2-way image classification set "covid-detector" from GitHub (pranith0789/covid-detector); label vocabulary: negative, positive.

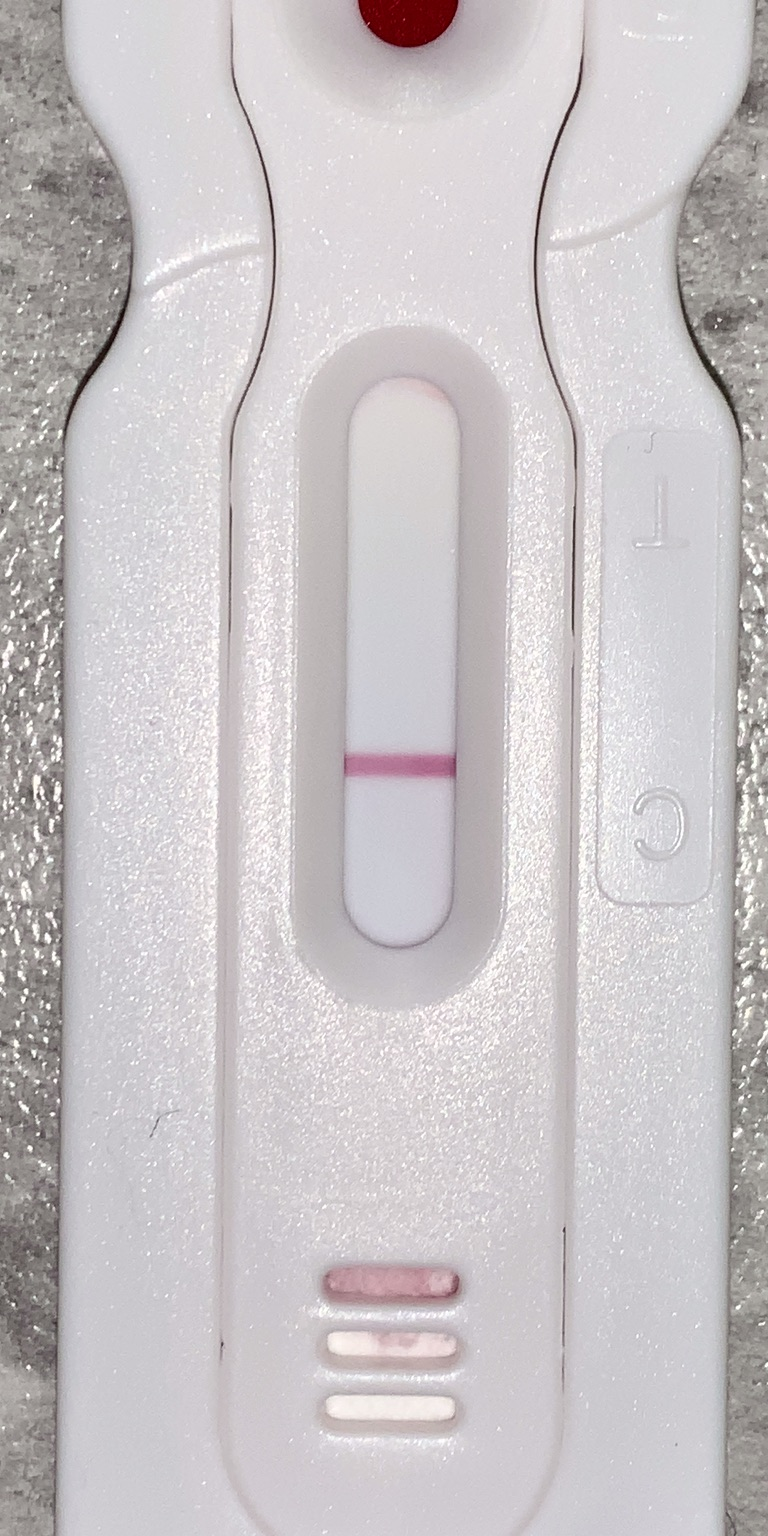
Label: negative

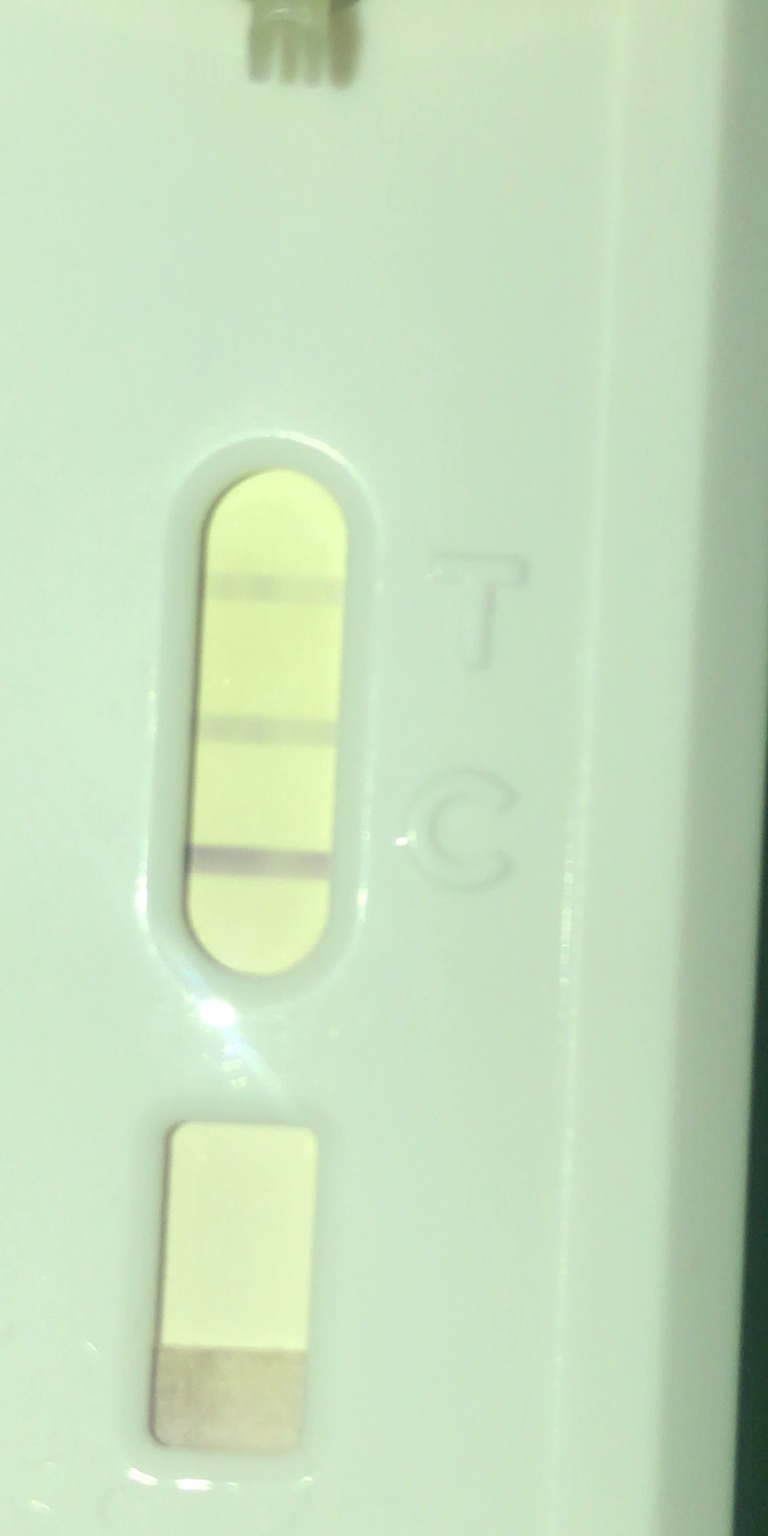
Label: positive

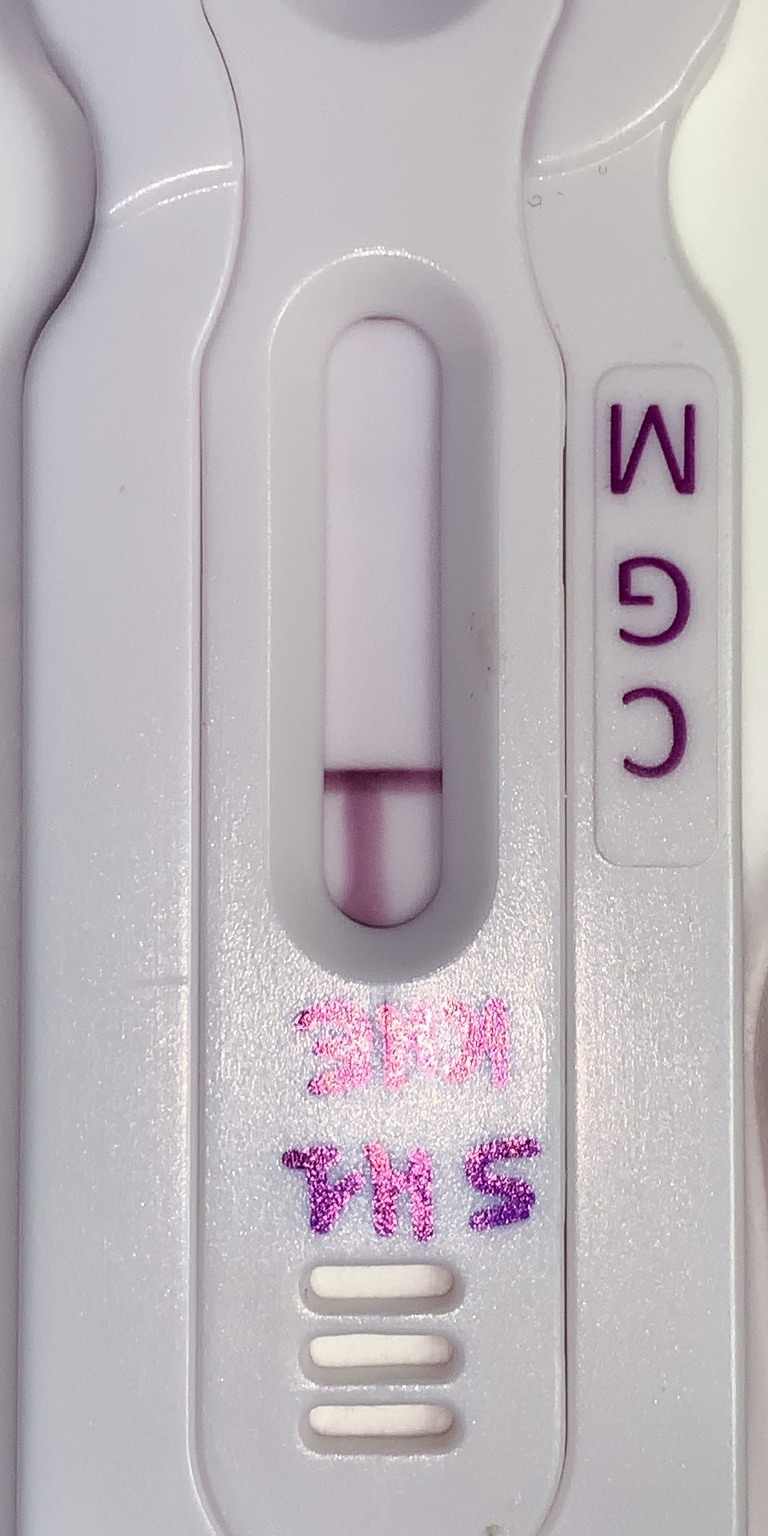
Label: negative

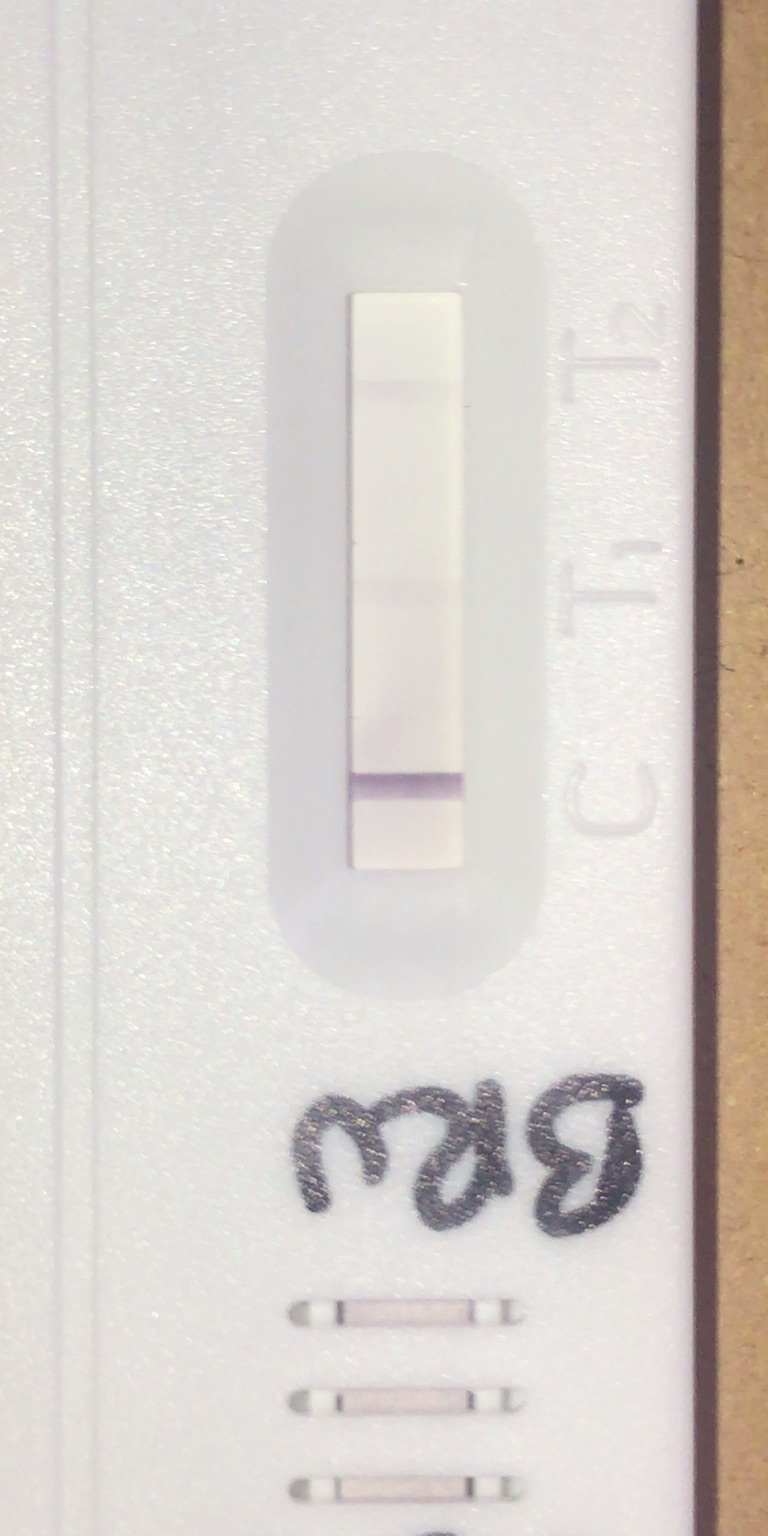
Label: positive

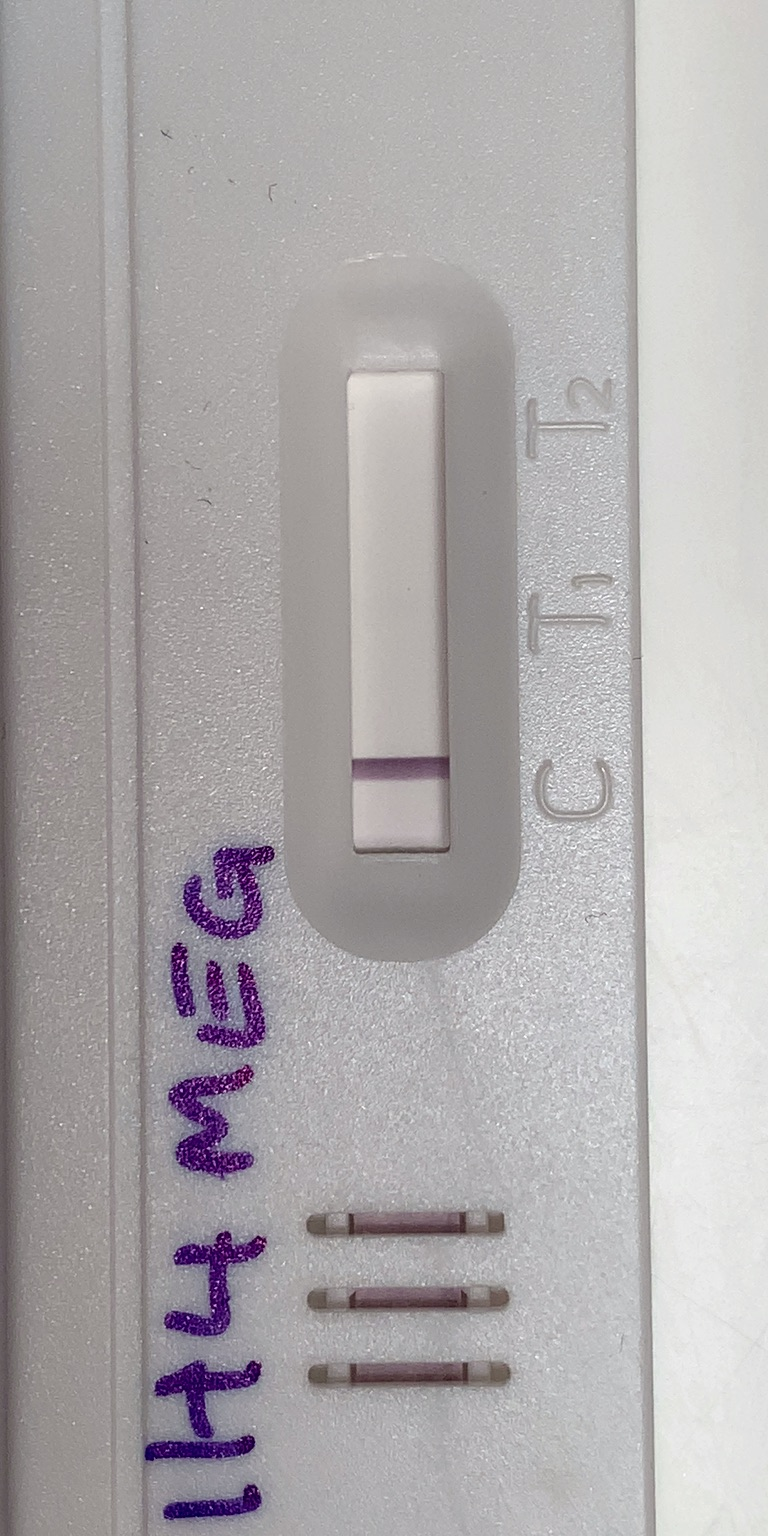
Label: negative

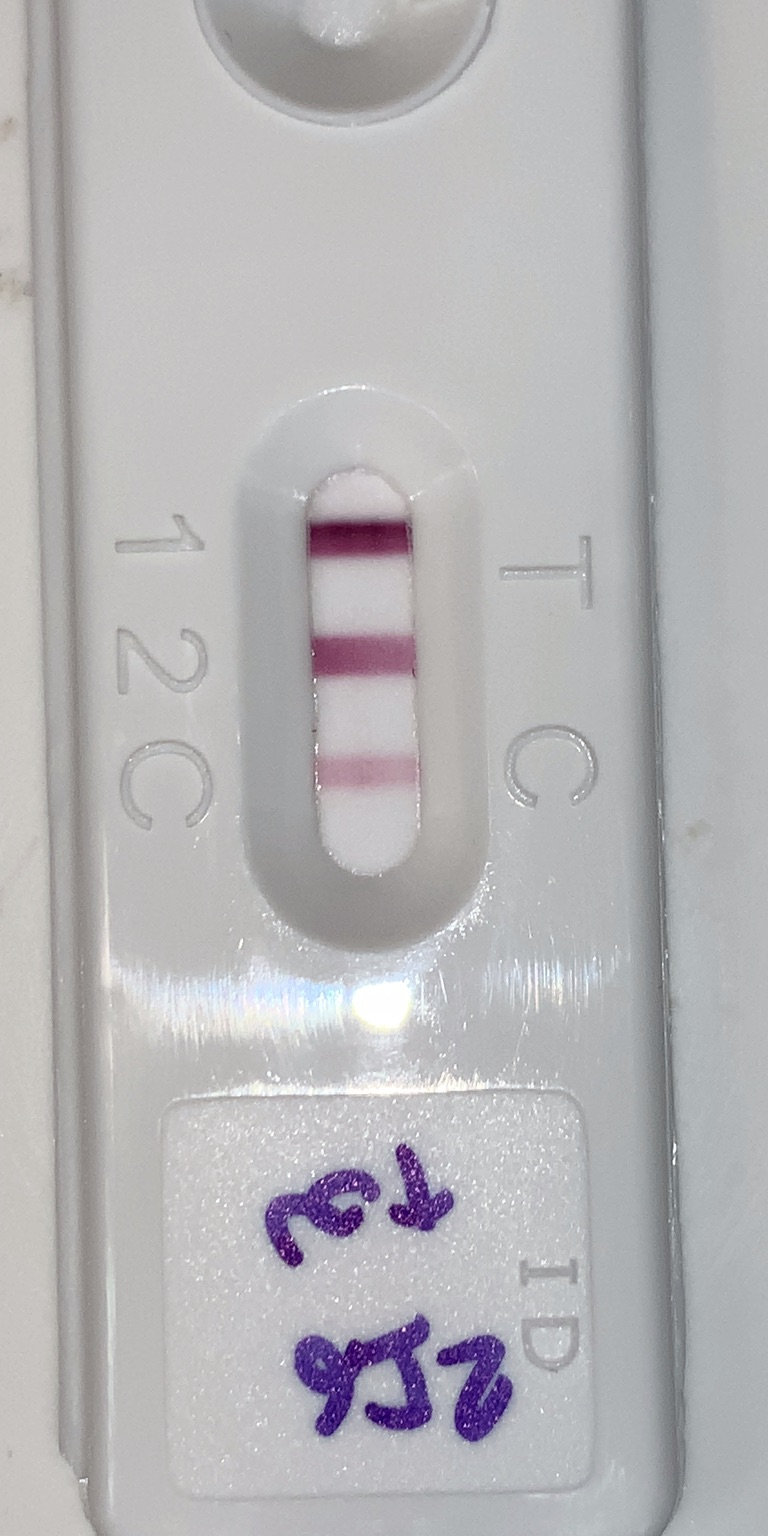
Label: positive
